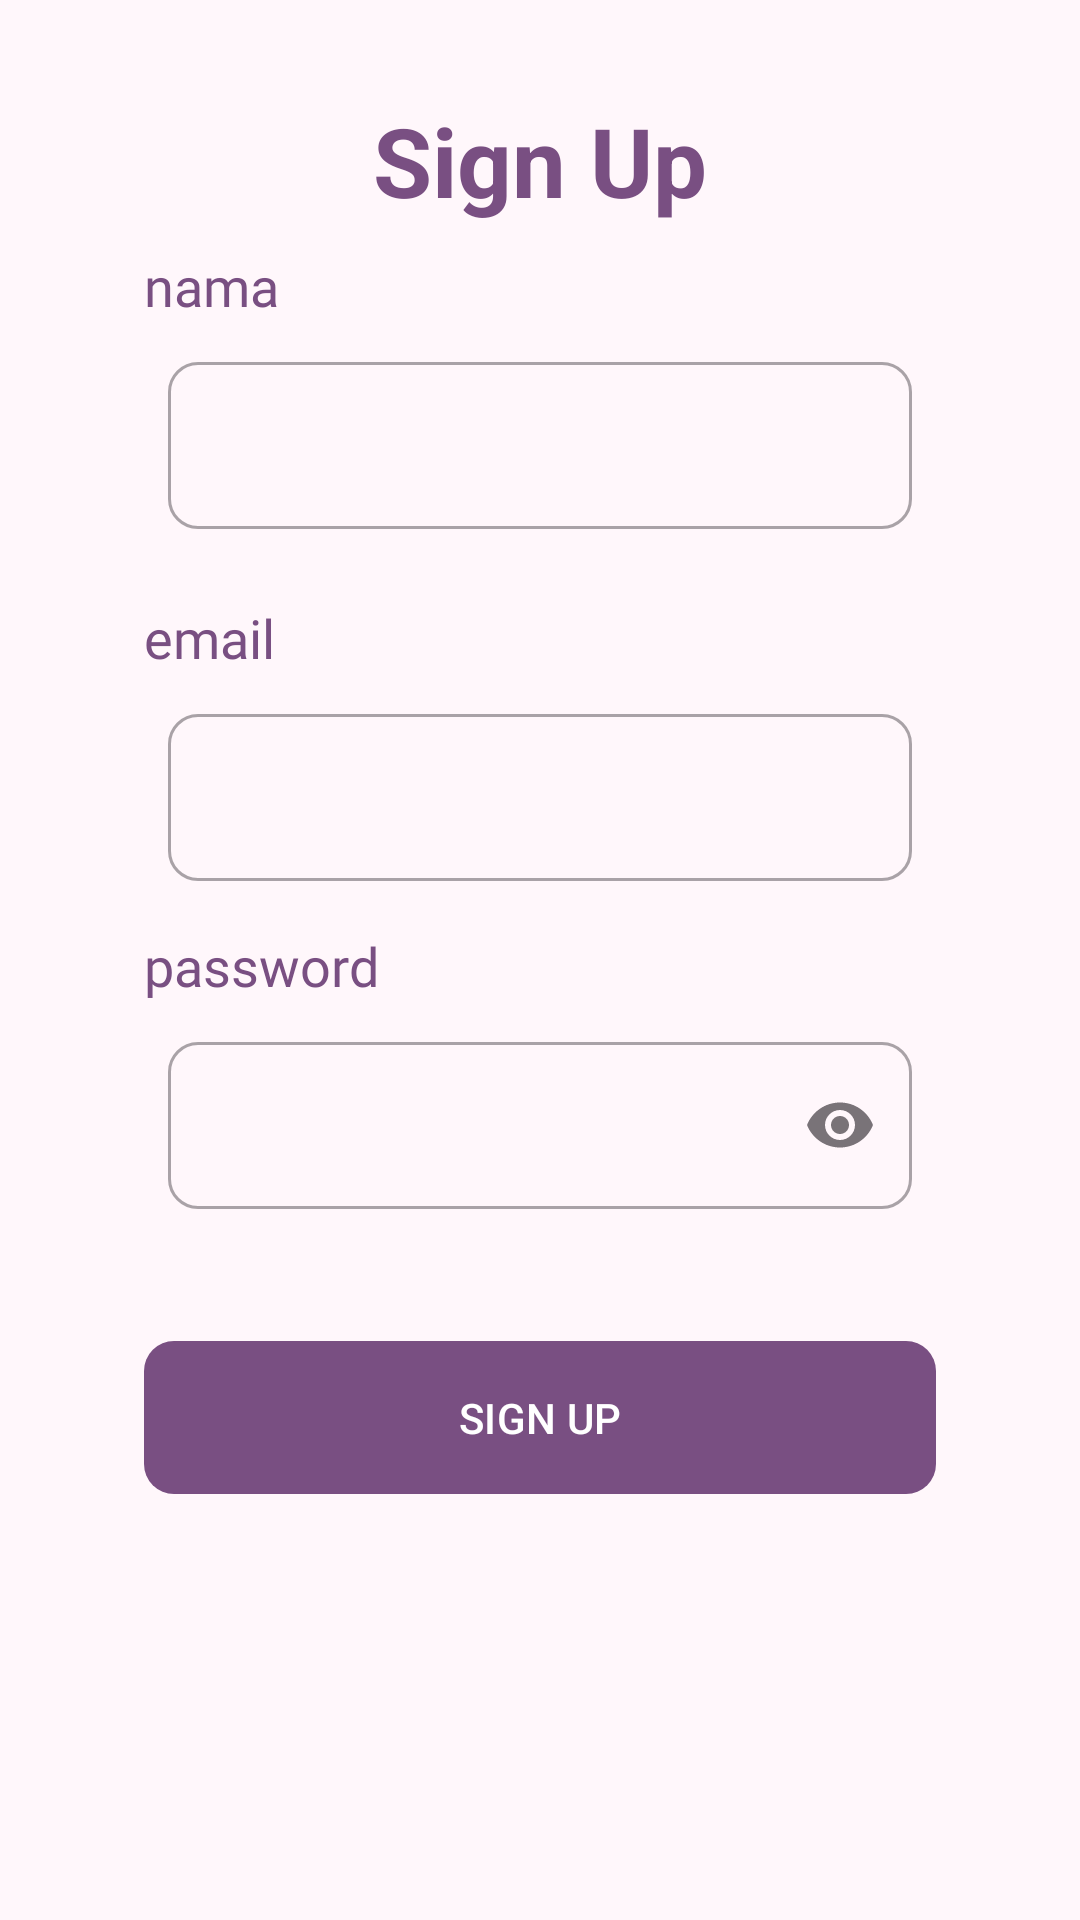

Layout XML and referenced resources for this Android screen:
<!-- AndroidManifest.xml: application theme Theme.MyChallenge3 -->
<!-- res/layout/activity_sign_up.xml -->
<?xml version="1.0" encoding="utf-8"?>
<androidx.constraintlayout.widget.ConstraintLayout xmlns:android="http://schemas.android.com/apk/res/android"
    xmlns:app="http://schemas.android.com/apk/res-auto"
    xmlns:tools="http://schemas.android.com/tools"
    android:id="@+id/main"
    android:layout_width="match_parent"
    android:layout_height="match_parent"
    android:padding="16dp"
    tools:context=".view.signup.SignUpActivity">

    <TextView
        android:id="@+id/titleTextView"
        android:layout_width="0dp"
        android:layout_height="wrap_content"
        android:layout_marginStart="32dp"
        android:layout_marginTop="16dp"
        android:layout_marginEnd="32dp"
        android:gravity="center_horizontal"
        android:text="@string/title_signup_page"
        android:textColor="?attr/colorPrimary"
        android:textSize="32sp"
        android:textStyle="bold"
        app:layout_constraintEnd_toEndOf="parent"
        app:layout_constraintHorizontal_bias="0.0"
        app:layout_constraintStart_toStartOf="parent"
        app:layout_constraintTop_toTopOf="parent" />

    <TextView
        android:id="@+id/nameTextView"
        android:layout_width="wrap_content"
        android:layout_height="wrap_content"
        android:layout_marginStart="32dp"
        android:layout_marginTop="8dp"
        android:fontFamily="@font/firasans_regular"
        android:text="@string/name"
        android:textColor="?attr/colorPrimary"
        android:textSize="18sp"
        app:layout_constraintStart_toStartOf="parent"
        app:layout_constraintTop_toBottomOf="@+id/titleTextView" />

    <com.google.android.material.textfield.TextInputLayout
        android:id="@+id/nameEditTextLayout"
        style="@style/Widget.MaterialComponents.TextInputLayout.OutlinedBox"
        android:layout_width="0dp"
        android:layout_height="wrap_content"
        android:layout_marginStart="32dp"
        android:layout_marginEnd="32dp"
        android:padding="8dp"
        app:boxCornerRadiusBottomEnd="10dp"
        app:boxCornerRadiusBottomStart="10dp"
        app:boxCornerRadiusTopEnd="10dp"
        app:boxCornerRadiusTopStart="10dp"
        app:layout_constraintEnd_toEndOf="parent"
        app:layout_constraintStart_toStartOf="parent"
        app:layout_constraintTop_toBottomOf="@+id/nameTextView">

        <com.google.android.material.textfield.TextInputEditText
            android:id="@+id/nameEditText"
            android:layout_width="match_parent"
            android:layout_height="wrap_content"
            android:ems="10"
            android:inputType="text" />
    </com.google.android.material.textfield.TextInputLayout>

    <TextView
        android:id="@+id/emailTextView"
        android:layout_width="wrap_content"
        android:layout_height="wrap_content"
        android:layout_marginStart="32dp"
        android:layout_marginTop="16dp"
        android:fontFamily="@font/firasans_regular"
        android:text="@string/email"
        android:textColor="?attr/colorPrimary"
        android:textSize="18sp"
        app:layout_constraintStart_toStartOf="parent"
        app:layout_constraintTop_toBottomOf="@+id/nameEditTextLayout" />

    <com.google.android.material.textfield.TextInputLayout
        android:id="@+id/emailEditTextLayout"
        style="@style/Widget.MaterialComponents.TextInputLayout.OutlinedBox"
        android:layout_width="0dp"
        android:layout_height="wrap_content"
        android:layout_marginStart="32dp"
        android:layout_marginEnd="32dp"
        android:padding="8dp"
        app:boxCornerRadiusBottomEnd="10dp"
        app:boxCornerRadiusBottomStart="10dp"
        app:boxCornerRadiusTopEnd="10dp"
        app:boxCornerRadiusTopStart="10dp"
        app:layout_constraintEnd_toEndOf="parent"
        app:layout_constraintStart_toStartOf="parent"
        app:layout_constraintTop_toBottomOf="@+id/emailTextView">

        <com.google.android.material.textfield.TextInputEditText
            android:id="@+id/emailEditText"
            android:layout_width="match_parent"
            android:layout_height="wrap_content"
            android:ems="10"
            android:inputType="textEmailAddress" />
    </com.google.android.material.textfield.TextInputLayout>

    <TextView
        android:id="@+id/passwordTextView"
        android:layout_width="wrap_content"
        android:layout_height="wrap_content"
        android:layout_marginStart="32dp"
        android:layout_marginTop="8dp"
        android:fontFamily="@font/firasans_regular"
        android:text="@string/password"
        android:textColor="?attr/colorPrimary"
        android:textSize="18sp"
        app:layout_constraintStart_toStartOf="parent"
        app:layout_constraintTop_toBottomOf="@+id/emailEditTextLayout" />

    <com.google.android.material.textfield.TextInputLayout
        android:id="@+id/passwordEditTextLayout"
        style="@style/Widget.MaterialComponents.TextInputLayout.OutlinedBox"
        android:layout_width="0dp"
        android:layout_height="wrap_content"
        android:layout_marginStart="32dp"
        android:layout_marginEnd="32dp"
        android:padding="8dp"
        app:boxCornerRadiusBottomEnd="10dp"
        app:boxCornerRadiusBottomStart="10dp"
        app:boxCornerRadiusTopEnd="10dp"
        app:boxCornerRadiusTopStart="10dp"
        app:endIconMode="password_toggle"
        app:layout_constraintEnd_toEndOf="parent"
        app:layout_constraintStart_toStartOf="parent"
        app:layout_constraintTop_toBottomOf="@+id/passwordTextView">

        <com.google.android.material.textfield.TextInputEditText
            android:id="@+id/passwordEditText"
            android:layout_width="match_parent"
            android:layout_height="wrap_content"
            android:ems="10"
            android:inputType="textPassword" />
    </com.google.android.material.textfield.TextInputLayout>


    <ViewFlipper
        android:id="@+id/view_flipper"
        android:layout_width="0dp"
        android:layout_height="wrap_content"
        android:layout_marginStart="32dp"
        android:layout_marginTop="32dp"
        android:layout_marginEnd="32dp"
        app:layout_constraintEnd_toEndOf="parent"
        app:layout_constraintStart_toStartOf="parent"
        app:layout_constraintTop_toBottomOf="@+id/passwordEditTextLayout">

        <com.google.android.material.button.MaterialButton
            android:id="@+id/signupButton"
            android:layout_width="match_parent"
            android:layout_height="wrap_content"
            android:paddingVertical="16dp"
            android:text="@string/signup"
            app:cornerRadius="10dp" />

        <ProgressBar
            style="?android:progressBarStyleSmall"
            android:layout_width="wrap_content"
            android:layout_height="wrap_content"
            android:layout_gravity="center" />


    </ViewFlipper>



</androidx.constraintlayout.widget.ConstraintLayout>
<!-- resources referenced by this layout -->
<resources>
  <string name="email">email</string>
  <string name="name">nama</string>
  <string name="password">password</string>
  <string name="signup">SIGN UP</string>
  <string name="title_signup_page">Sign Up</string>
  <style name="Theme.MyChallenge3" parent="Base.Theme.MyChallenge3" />
  <color name="md_theme_primary">#794F82</color>
  <color name="md_theme_onPrimary">#FFFFFF</color>
  <color name="md_theme_primaryContainer">#FCD7FF</color>
  <color name="md_theme_onPrimaryContainer">#2F0A3A</color>
  <color name="md_theme_secondary">#6A596C</color>
  <color name="md_theme_onSecondary">#FFFFFF</color>
  <color name="md_theme_secondaryContainer">#F3DBF2</color>
  <color name="md_theme_onSecondaryContainer">#241727</color>
  <color name="md_theme_tertiary">#835415</color>
  <color name="md_theme_onTertiary">#FFFFFF</color>
  <color name="md_theme_tertiaryContainer">#FFDDBA</color>
  <color name="md_theme_onTertiaryContainer">#2B1700</color>
  <color name="md_theme_error">#BA1A1A</color>
  <color name="md_theme_onError">#FFFFFF</color>
  <color name="md_theme_errorContainer">#FFDAD6</color>
  <color name="md_theme_onErrorContainer">#410002</color>
  <color name="md_theme_background">#FFF7FB</color>
  <color name="md_theme_onBackground">#1F1A1F</color>
  <color name="md_theme_surface">#FFF7FB</color>
  <color name="md_theme_onSurface">#1F1A1F</color>
  <color name="md_theme_surfaceVariant">#ECDFE9</color>
  <color name="md_theme_onSurfaceVariant">#4C444C</color>
  <color name="md_theme_outline">#7E747D</color>
  <color name="md_theme_outlineVariant">#CFC3CD</color>
  <color name="md_theme_inverseSurface">#342F34</color>
  <color name="md_theme_inverseOnSurface">#F8EEF5</color>
  <color name="md_theme_inversePrimary">#E8B6F0</color>
  <color name="md_theme_primaryFixed">#FCD7FF</color>
  <color name="md_theme_onPrimaryFixed">#2F0A3A</color>
  <color name="md_theme_primaryFixedDim">#E8B6F0</color>
  <color name="md_theme_onPrimaryFixedVariant">#5F3869</color>
  <color name="md_theme_secondaryFixed">#F3DBF2</color>
  <color name="md_theme_onSecondaryFixed">#241727</color>
  <color name="md_theme_secondaryFixedDim">#D6C0D6</color>
  <color name="md_theme_onSecondaryFixedVariant">#524154</color>
  <color name="md_theme_tertiaryFixed">#FFDDBA</color>
  <color name="md_theme_onTertiaryFixed">#2B1700</color>
  <color name="md_theme_tertiaryFixedDim">#F9BA72</color>
  <color name="md_theme_onTertiaryFixedVariant">#673D00</color>
  <color name="md_theme_surfaceDim">#E1D7DE</color>
  <color name="md_theme_surfaceBright">#FFF7FB</color>
  <color name="md_theme_surfaceContainerLowest">#FFFFFF</color>
  <color name="md_theme_surfaceContainerLow">#FBF1F8</color>
  <color name="md_theme_surfaceContainer">#F6EBF2</color>
  <color name="md_theme_surfaceContainerHigh">#F0E5EC</color>
  <color name="md_theme_surfaceContainerHighest">#EAE0E7</color>
</resources>
